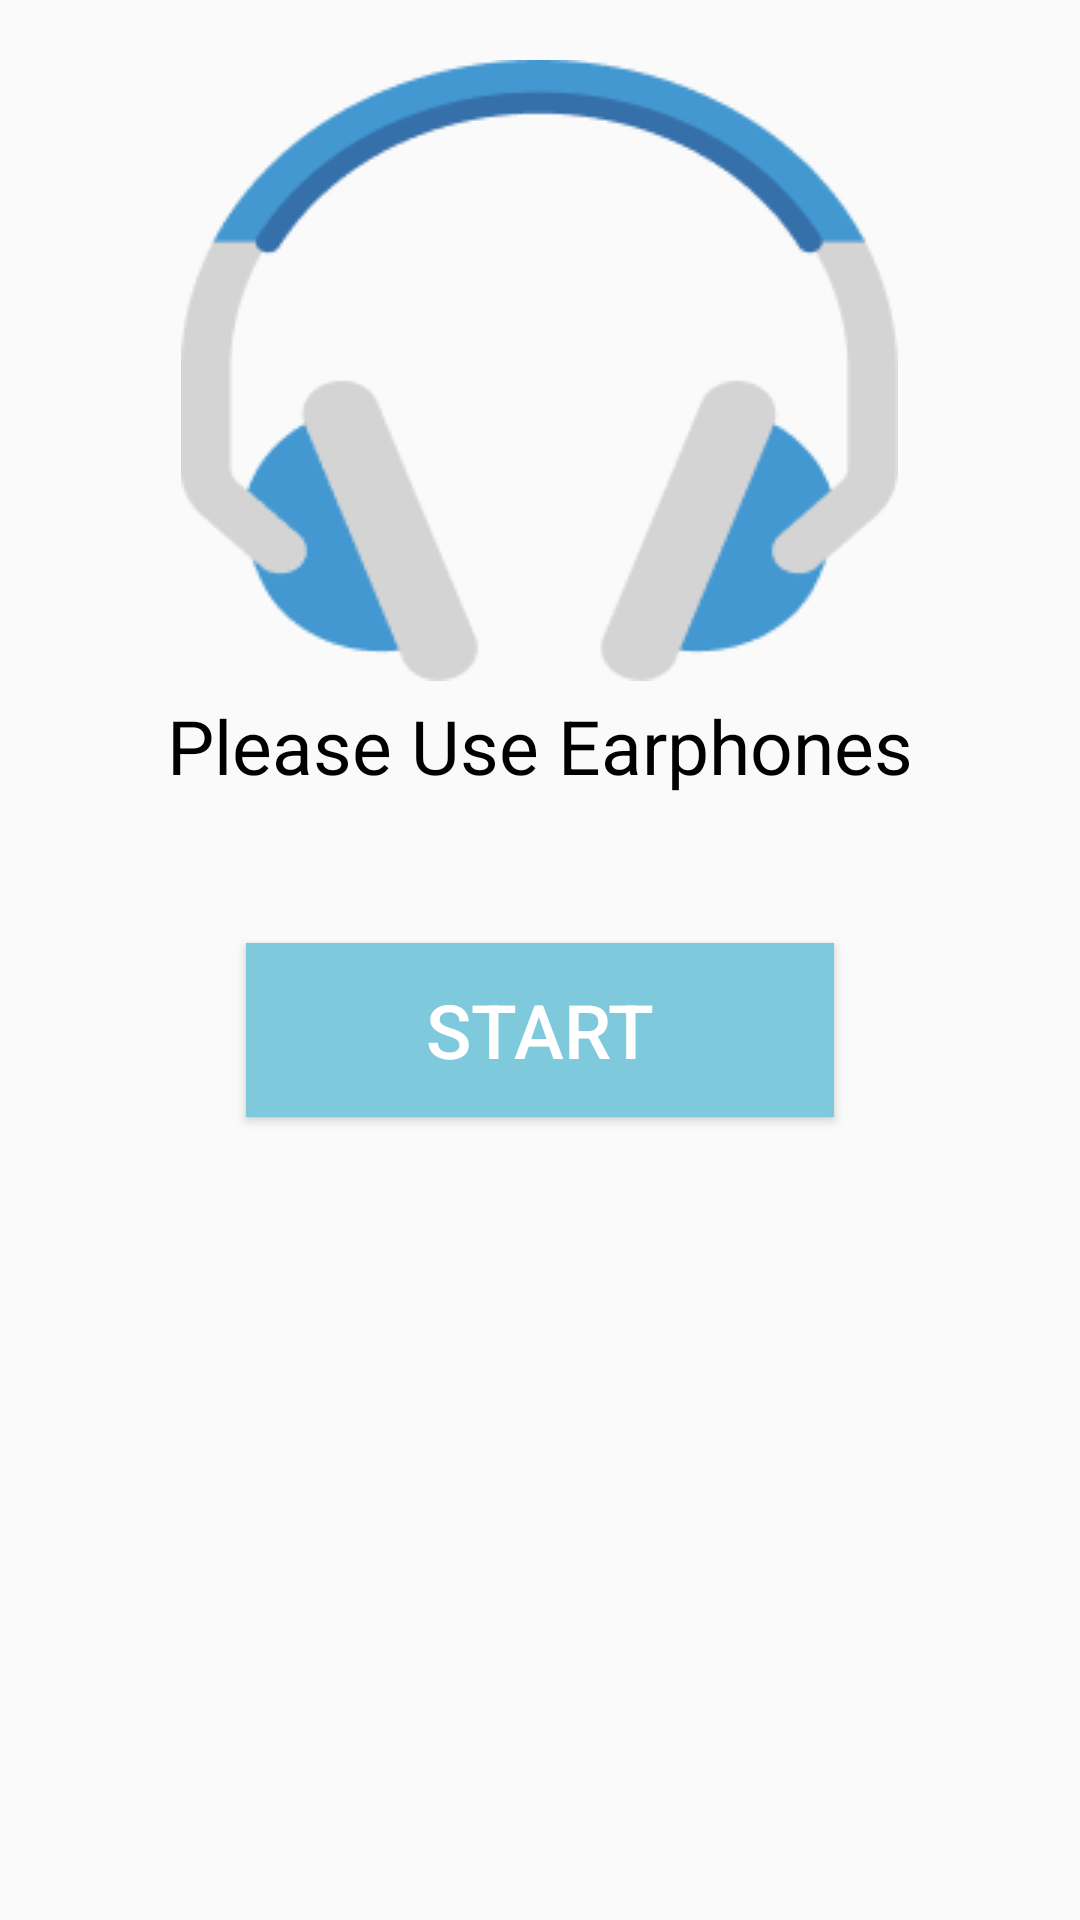

Write the Android layout XML for this screen, with the resource values it uses.
<!-- AndroidManifest.xml: application theme AppTheme -->
<!-- res/layout/headphones.xml -->
<?xml version="1.0" encoding="utf-8"?>
<RelativeLayout xmlns:android="http://schemas.android.com/apk/res/android"
    xmlns:app="http://schemas.android.com/apk/res-auto"
    android:layout_width="match_parent" android:layout_height="match_parent"
    >

    <TextView
        android:id="@+id/useearphones"
        android:layout_width="302dp"
        android:layout_height="54dp"
        android:layout_alignBottom="@id/headphones"

        android:layout_centerHorizontal="true"
        android:layout_marginBottom="-59dp"
        android:text="Please Use Earphones"
        android:textAlignment="center"
        android:textColor="@android:color/black"
        android:textSize="25sp" />

    <Button
        android:id="@+id/start"
        android:layout_width="wrap_content"
        android:layout_height="wrap_content"
        android:layout_alignBottom="@id/useearphones"
        android:layout_marginBottom="-87dp"
        android:width="196dp"
        android:height="58dp"
        android:background="@color/start"
       android:layout_centerHorizontal="true"
        android:text="START"
        android:textColor="@android:color/white"
        android:textSize="25sp" />

    <ImageView
        android:id="@+id/headphones"
        android:layout_width="wrap_content"
        android:layout_height="wrap_content"
        android:layout_centerHorizontal="true"
        android:layout_marginTop="20dp"
        app:srcCompat="@drawable/headphones" />


</RelativeLayout>
<!-- resources referenced by this layout -->
<resources>
  <color name="start">#7FC9DC</color>
  <!-- drawable headphones: png bitmap (drawable, 7821 bytes) -->
  <style name="AppTheme" parent="Theme.AppCompat.Light.DarkActionBar">
          
          <item name="colorPrimary">#356A9A</item>
          <item name="colorPrimaryDark">#142162</item>
          <item name="colorAccent">#356A9A</item>
  
      </style>
</resources>
